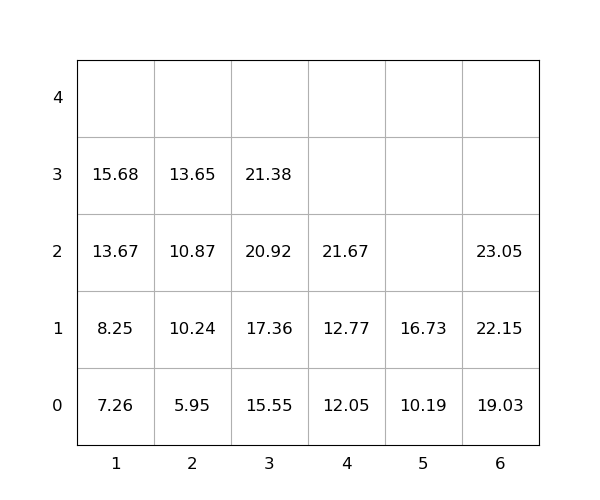

Values plotted in this chart, from the file beside it:
idx, loc_x, loc_y, loc_z, weight, seq, emerg, reloc, size(ft)
1, 6, 0, 0, 19.03, 1, 0, 0, 20
2, 6, 0, 1, 22.15, 2, 0, 0, 20
3, 3, 0, 0, 15.55, 3, 0, 0, 20
4, 4, 0, 0, 12.05, 4, 0, 0, 20
5, 5, 0, 0, 10.19, 5, 0, 0, 20
6, 6, 0, 2, 23.05, 6, 0, 0, 20
7, 4, 0, 1, 12.77, 7, 0, 0, 20
8, 4, 0, 2, 21.67, 8, 0, 0, 20
9, 1, 0, 0, 7.26, 9, 0, 0, 20
10, 3, 0, 1, 17.36, 10, 0, 0, 20
11, 1, 0, 1, 8.25, 11, 0, 0, 20
12, 5, 0, 1, 16.73, 12, 0, 0, 20
13, 3, 0, 2, 20.92, 13, 0, 0, 20
14, 3, 0, 3, 21.38, 14, 0, 0, 20
15, 1, 0, 2, 13.67, 15, 0, 0, 20
16, 2, 0, 0, 5.95, 16, 0, 0, 20
17, 1, 0, 3, 15.68, 17, 0, 0, 20
18, 2, 0, 1, 10.24, 18, 0, 0, 20
19, 2, 0, 2, 10.87, 19, 0, 0, 20
20, 2, 0, 3, 13.65, 20, 0, 0, 20
